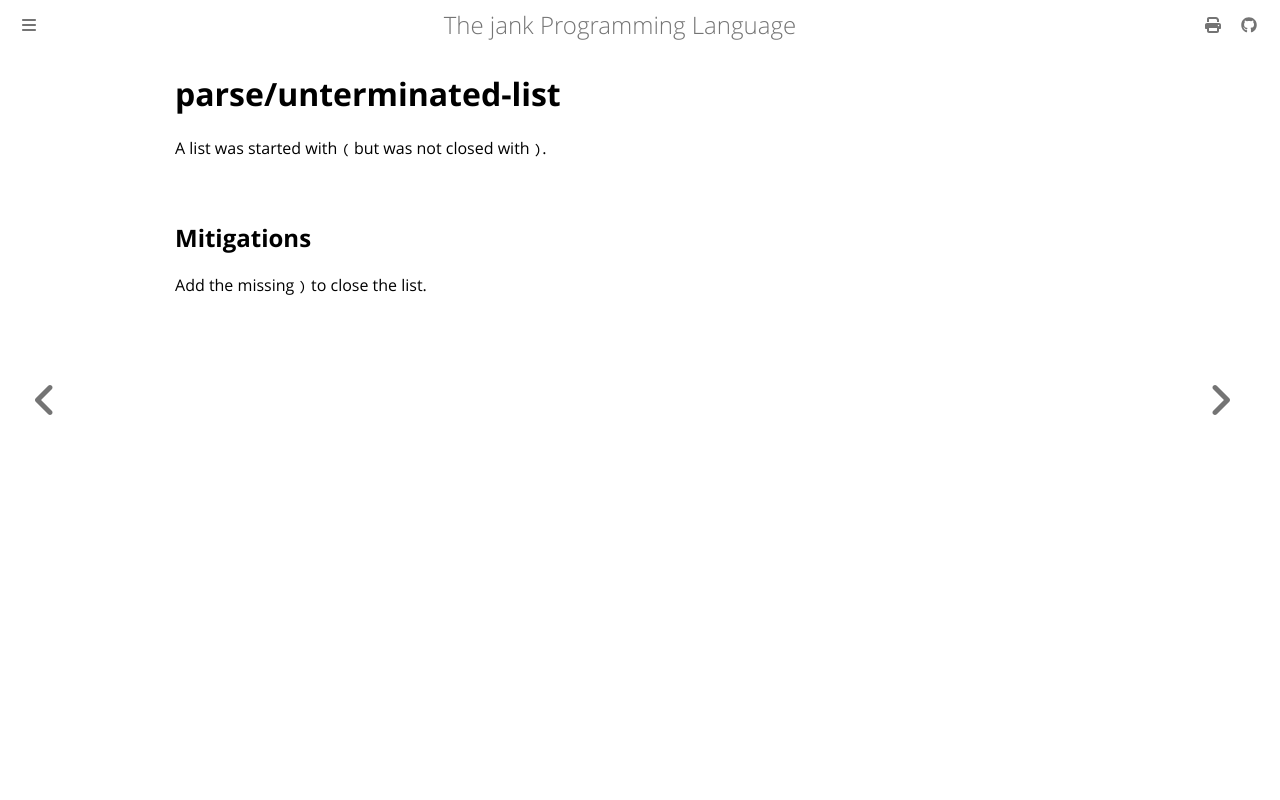

repository: jank-lang/jank · page: reference/error/parse/unterminated-list.html · generator: mdbook

# parse/unterminated-list

A list was started with `(` but was not closed with `)`.

## Mitigations
Add the missing `)` to close the list.
